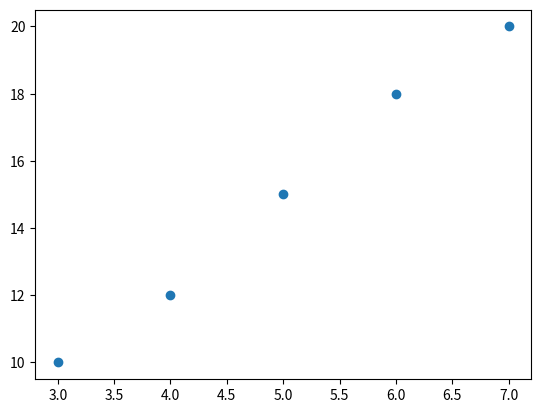

Write Python code to recreate this figure.
import matplotlib.pyplot as plt

age = [3, 4, 5, 6, 7]
weight = [10, 12, 15, 18, 20]

plt.scatter(age, weight)
plt.show()
